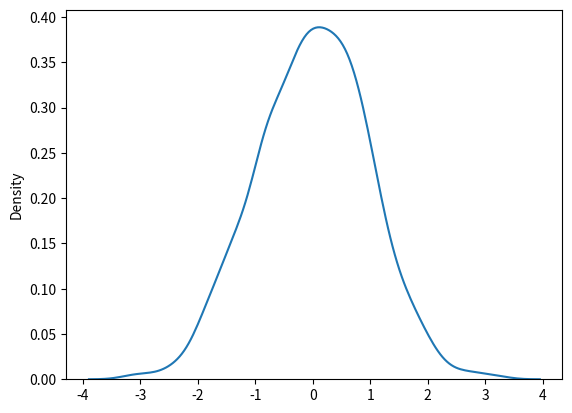

Generate this figure with matplotlib:
from numpy import random
import matplotlib.pyplot as plt
import seaborn as sns

sns.distplot(random.normal(size=1000), hist=False)

plt.show()
